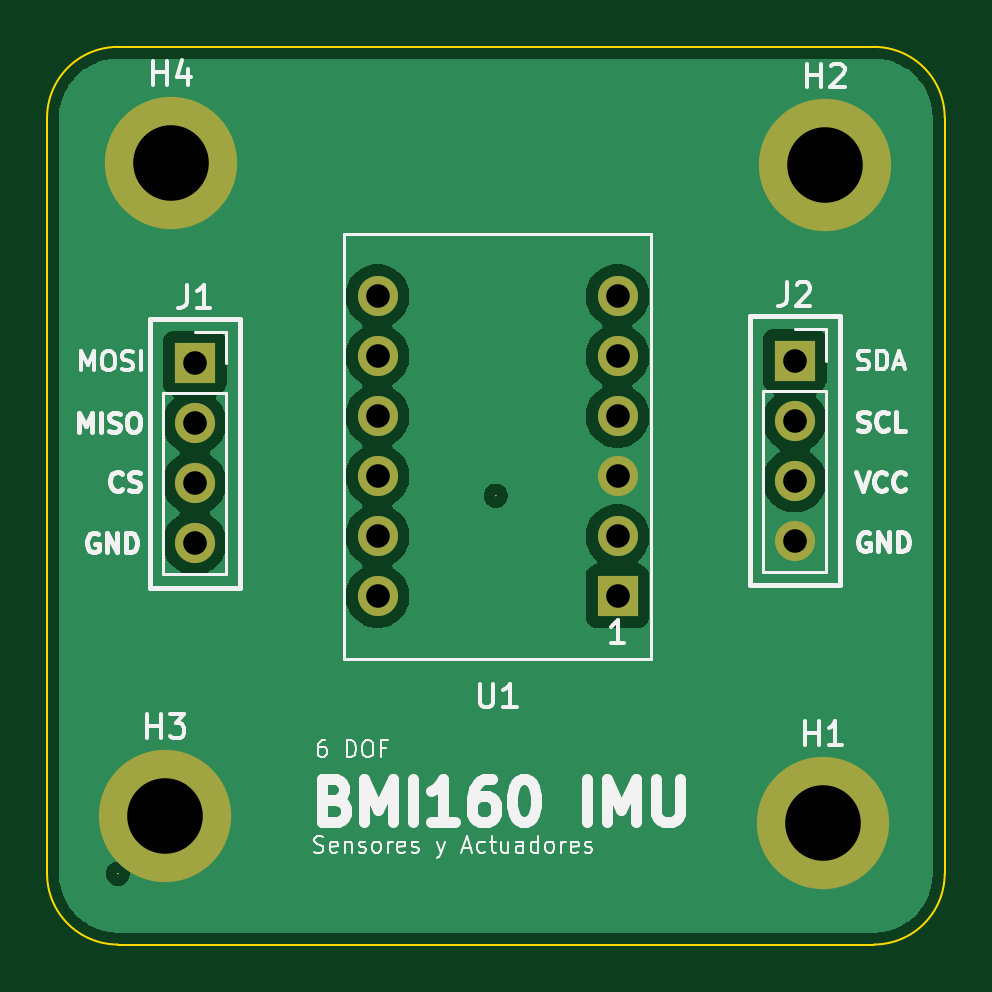
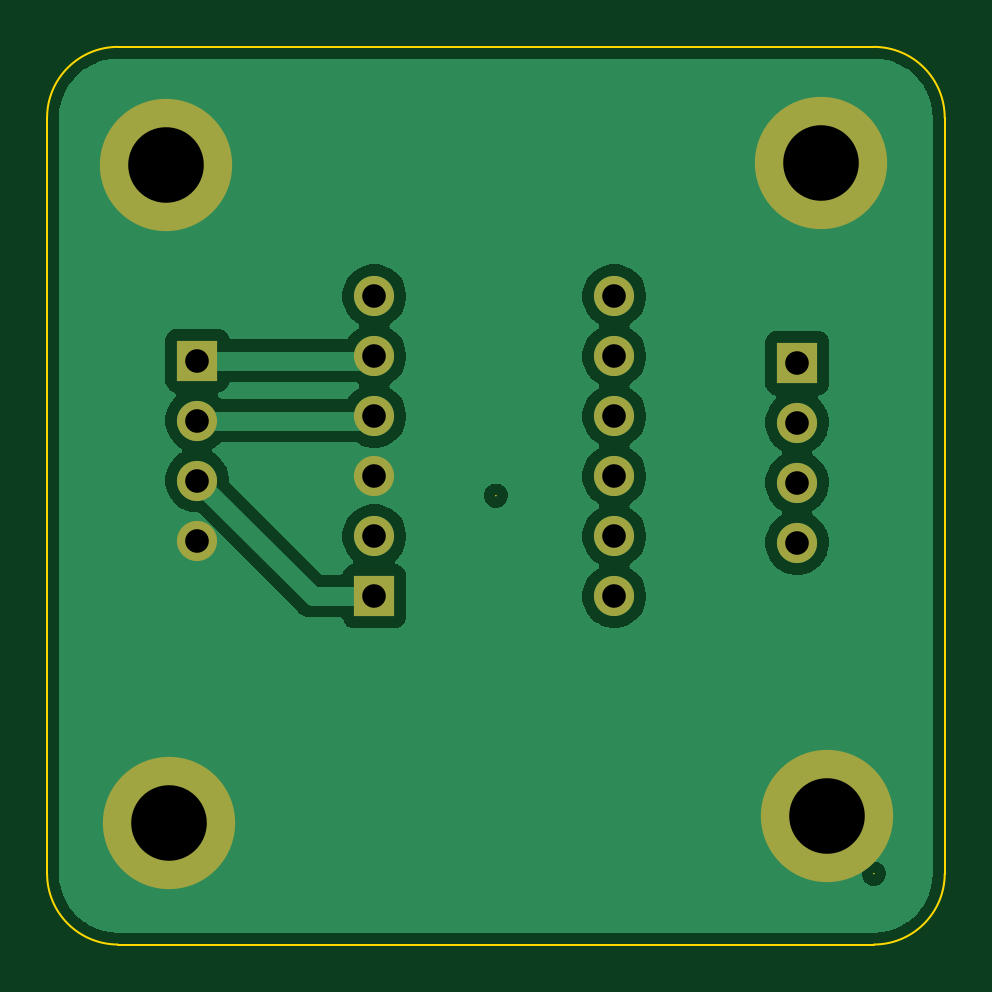
Circuit board: 11 layer files. Board 38.0 x 38.0 mm.
- bottom_copper: myoki-bmi160-layer-B_Cu.gbr (37216 bytes)
- bottom_mask: myoki-bmi160-layer-B_Mask.gbr (1276 bytes)
- paste: myoki-bmi160-layer-B_Paste.gbr (463 bytes)
- bottom_silk: myoki-bmi160-layer-B_Silkscreen.gbr (464 bytes)
- outline: myoki-bmi160-layer-Edge_Cuts.gbr (2543 bytes)
- top_copper: myoki-bmi160-layer-F_Cu.gbr (37222 bytes)
- top_mask: myoki-bmi160-layer-F_Mask.gbr (1276 bytes)
- paste: myoki-bmi160-layer-F_Paste.gbr (463 bytes)
- top_silk: myoki-bmi160-layer-F_Silkscreen.gbr (36244 bytes)
- drill: myoki-bmi160-layer-NPTH.drl (264 bytes)
- drill: myoki-bmi160-layer-PTH.drl (721 bytes)

=== bottom_copper: myoki-bmi160-layer-B_Cu.gbr (37216 bytes, source omitted) ===
=== bottom_mask: myoki-bmi160-layer-B_Mask.gbr ===
%TF.GenerationSoftware,KiCad,Pcbnew,10.0.6*%
%TF.CreationDate,2026-11-08T23:25:10-05:00*%
%TF.ProjectId,myoki-bmi160-layer,6d796f6b-692d-4626-9d69-3136302d6c61,rev?*%
%TF.SameCoordinates,Original*%
%TF.FileFunction,Soldermask,Bot*%
%TF.FilePolarity,Negative*%
%FSLAX46Y46*%
G04 Gerber Fmt 4.6, Leading zero omitted, Abs format (unit mm)*
G04 Created by KiCad (PCBNEW 10.0.6) date 2026-11-08 23:25:10*
%MOMM*%
%LPD*%
G01*
G04 APERTURE LIST*
%ADD10R,1.700000X1.700000*%
%ADD11C,1.700000*%
%ADD12C,5.600000*%
G04 APERTURE END LIST*
D10*
%TO.C,J1*%
X91250000Y-58130000D03*
D11*
X91250000Y-60670000D03*
X91250000Y-63210000D03*
X91250000Y-65750000D03*
%TD*%
D10*
%TO.C,J2*%
X116650000Y-58030000D03*
D11*
X116650000Y-60570000D03*
X116650000Y-63110000D03*
X116650000Y-65650000D03*
%TD*%
D12*
%TO.C,H1*%
X117850000Y-77600000D03*
%TD*%
%TO.C,H4*%
X90250000Y-49650000D03*
%TD*%
%TO.C,H3*%
X90000000Y-77300000D03*
%TD*%
%TO.C,H2*%
X117950000Y-49750000D03*
%TD*%
D10*
%TO.C,U1*%
X109150000Y-68000000D03*
D11*
X109150000Y-65460000D03*
X109150000Y-62920000D03*
X109150000Y-60380000D03*
X109150000Y-57840000D03*
X109150000Y-55300000D03*
X98990000Y-68000000D03*
X98990000Y-65460000D03*
X98990000Y-62920000D03*
X98990000Y-60380000D03*
X98990000Y-57840000D03*
X98990000Y-55300000D03*
%TD*%
M02*

=== paste: myoki-bmi160-layer-B_Paste.gbr ===
%TF.GenerationSoftware,KiCad,Pcbnew,10.0.6*%
%TF.CreationDate,2026-11-08T23:25:10-05:00*%
%TF.ProjectId,myoki-bmi160-layer,6d796f6b-692d-4626-9d69-3136302d6c61,rev?*%
%TF.SameCoordinates,Original*%
%TF.FileFunction,Paste,Bot*%
%TF.FilePolarity,Positive*%
%FSLAX46Y46*%
G04 Gerber Fmt 4.6, Leading zero omitted, Abs format (unit mm)*
G04 Created by KiCad (PCBNEW 10.0.6) date 2026-11-08 23:25:10*
%MOMM*%
%LPD*%
G01*
G04 APERTURE LIST*
G04 APERTURE END LIST*
M02*

=== bottom_silk: myoki-bmi160-layer-B_Silkscreen.gbr ===
%TF.GenerationSoftware,KiCad,Pcbnew,10.0.6*%
%TF.CreationDate,2026-11-08T23:25:10-05:00*%
%TF.ProjectId,myoki-bmi160-layer,6d796f6b-692d-4626-9d69-3136302d6c61,rev?*%
%TF.SameCoordinates,Original*%
%TF.FileFunction,Legend,Bot*%
%TF.FilePolarity,Positive*%
%FSLAX46Y46*%
G04 Gerber Fmt 4.6, Leading zero omitted, Abs format (unit mm)*
G04 Created by KiCad (PCBNEW 10.0.6) date 2026-11-08 23:25:10*
%MOMM*%
%LPD*%
G01*
G04 APERTURE LIST*
G04 APERTURE END LIST*
M02*

=== outline: myoki-bmi160-layer-Edge_Cuts.gbr ===
%TF.GenerationSoftware,KiCad,Pcbnew,10.0.6*%
%TF.CreationDate,2026-11-08T23:25:10-05:00*%
%TF.ProjectId,myoki-bmi160-layer,6d796f6b-692d-4626-9d69-3136302d6c61,rev?*%
%TF.SameCoordinates,Original*%
%TF.FileFunction,Profile,NP*%
%FSLAX46Y46*%
G04 Gerber Fmt 4.6, Leading zero omitted, Abs format (unit mm)*
G04 Created by KiCad (PCBNEW 10.0.6) date 2026-11-08 23:25:10*
%MOMM*%
%LPD*%
G01*
G04 APERTURE LIST*
%TA.AperFunction,Profile*%
%ADD10C,0.100000*%
%TD*%
%TA.AperFunction,Profile*%
%ADD11C,0.010050*%
%TD*%
G04 APERTURE END LIST*
D10*
X85000000Y-47750000D02*
X85000000Y-79750000D01*
X85000000Y-47750000D02*
G75*
G02*
X88000000Y-44750000I3000000J0D01*
G01*
D11*
X88005025Y-79750000D02*
G75*
G02*
X87994975Y-79750000I-5025J0D01*
G01*
X87994975Y-79750000D02*
G75*
G02*
X88005025Y-79750000I5025J0D01*
G01*
D10*
X88000000Y-82750000D02*
G75*
G02*
X85000000Y-79750000I0J3000000D01*
G01*
X88000000Y-82750000D02*
X120000000Y-82750000D01*
D11*
X90126345Y-49871320D02*
G75*
G02*
X90116295Y-49871320I-5025J0D01*
G01*
X90116295Y-49871320D02*
G75*
G02*
X90126345Y-49871320I5025J0D01*
G01*
D10*
X91621320Y-49871320D02*
G75*
G02*
X88621320Y-49871320I-1500000J0D01*
G01*
X88621320Y-49871320D02*
G75*
G02*
X91621320Y-49871320I1500000J0D01*
G01*
D11*
X90126345Y-77628680D02*
G75*
G02*
X90116295Y-77628680I-5025J0D01*
G01*
X90116295Y-77628680D02*
G75*
G02*
X90126345Y-77628680I5025J0D01*
G01*
D10*
X91621320Y-77628680D02*
G75*
G02*
X88621320Y-77628680I-1500000J0D01*
G01*
X88621320Y-77628680D02*
G75*
G02*
X91621320Y-77628680I1500000J0D01*
G01*
D11*
X104005025Y-63750000D02*
G75*
G02*
X103994975Y-63750000I-5025J0D01*
G01*
X103994975Y-63750000D02*
G75*
G02*
X104005025Y-63750000I5025J0D01*
G01*
X117883705Y-49871320D02*
G75*
G02*
X117873655Y-49871320I-5025J0D01*
G01*
X117873655Y-49871320D02*
G75*
G02*
X117883705Y-49871320I5025J0D01*
G01*
D10*
X119378680Y-49871320D02*
G75*
G02*
X116378680Y-49871320I-1500000J0D01*
G01*
X116378680Y-49871320D02*
G75*
G02*
X119378680Y-49871320I1500000J0D01*
G01*
D11*
X117883705Y-77628680D02*
G75*
G02*
X117873655Y-77628680I-5025J0D01*
G01*
X117873655Y-77628680D02*
G75*
G02*
X117883705Y-77628680I5025J0D01*
G01*
D10*
X119378680Y-77628680D02*
G75*
G02*
X116378680Y-77628680I-1500000J0D01*
G01*
X116378680Y-77628680D02*
G75*
G02*
X119378680Y-77628680I1500000J0D01*
G01*
X120000000Y-44750000D02*
X88000000Y-44750000D01*
X120000000Y-44750000D02*
G75*
G02*
X123000000Y-47750000I0J-3000000D01*
G01*
X123000000Y-79750000D02*
G75*
G02*
X120000000Y-82750000I-3000000J0D01*
G01*
X123000000Y-79750000D02*
X123000000Y-47750000D01*
M02*

=== top_copper: myoki-bmi160-layer-F_Cu.gbr (37222 bytes, source omitted) ===
=== top_mask: myoki-bmi160-layer-F_Mask.gbr ===
%TF.GenerationSoftware,KiCad,Pcbnew,10.0.6*%
%TF.CreationDate,2026-11-08T23:25:10-05:00*%
%TF.ProjectId,myoki-bmi160-layer,6d796f6b-692d-4626-9d69-3136302d6c61,rev?*%
%TF.SameCoordinates,Original*%
%TF.FileFunction,Soldermask,Top*%
%TF.FilePolarity,Negative*%
%FSLAX46Y46*%
G04 Gerber Fmt 4.6, Leading zero omitted, Abs format (unit mm)*
G04 Created by KiCad (PCBNEW 10.0.6) date 2026-11-08 23:25:10*
%MOMM*%
%LPD*%
G01*
G04 APERTURE LIST*
%ADD10R,1.700000X1.700000*%
%ADD11C,1.700000*%
%ADD12C,5.600000*%
G04 APERTURE END LIST*
D10*
%TO.C,J1*%
X91250000Y-58130000D03*
D11*
X91250000Y-60670000D03*
X91250000Y-63210000D03*
X91250000Y-65750000D03*
%TD*%
D10*
%TO.C,J2*%
X116650000Y-58030000D03*
D11*
X116650000Y-60570000D03*
X116650000Y-63110000D03*
X116650000Y-65650000D03*
%TD*%
D12*
%TO.C,H1*%
X117850000Y-77600000D03*
%TD*%
%TO.C,H4*%
X90250000Y-49650000D03*
%TD*%
%TO.C,H3*%
X90000000Y-77300000D03*
%TD*%
%TO.C,H2*%
X117950000Y-49750000D03*
%TD*%
D10*
%TO.C,U1*%
X109150000Y-68000000D03*
D11*
X109150000Y-65460000D03*
X109150000Y-62920000D03*
X109150000Y-60380000D03*
X109150000Y-57840000D03*
X109150000Y-55300000D03*
X98990000Y-68000000D03*
X98990000Y-65460000D03*
X98990000Y-62920000D03*
X98990000Y-60380000D03*
X98990000Y-57840000D03*
X98990000Y-55300000D03*
%TD*%
M02*

=== paste: myoki-bmi160-layer-F_Paste.gbr ===
%TF.GenerationSoftware,KiCad,Pcbnew,10.0.6*%
%TF.CreationDate,2026-11-08T23:25:10-05:00*%
%TF.ProjectId,myoki-bmi160-layer,6d796f6b-692d-4626-9d69-3136302d6c61,rev?*%
%TF.SameCoordinates,Original*%
%TF.FileFunction,Paste,Top*%
%TF.FilePolarity,Positive*%
%FSLAX46Y46*%
G04 Gerber Fmt 4.6, Leading zero omitted, Abs format (unit mm)*
G04 Created by KiCad (PCBNEW 10.0.6) date 2026-11-08 23:25:10*
%MOMM*%
%LPD*%
G01*
G04 APERTURE LIST*
G04 APERTURE END LIST*
M02*

=== top_silk: myoki-bmi160-layer-F_Silkscreen.gbr (36244 bytes, source omitted) ===
=== drill: myoki-bmi160-layer-NPTH.drl ===
M48
; DRILL file KiCad 10.0.6 date 2026-11-08T23:25:07
; FORMAT={-:-/ absolute / metric / decimal}
; #@! TF.CreationDate,2026-11-08T23:25:07-05:00
; #@! TF.GenerationSoftware,Kicad,Pcbnew,10.0.6
; #@! TF.FileFunction,NonPlated,1,2,NPTH
FMAT,2
METRIC
%
G90
G05
M30

=== drill: myoki-bmi160-layer-PTH.drl ===
M48
; DRILL file KiCad 10.0.6 date 2026-11-08T23:25:07
; FORMAT={-:-/ absolute / metric / decimal}
; #@! TF.CreationDate,2026-11-08T23:25:07-05:00
; #@! TF.GenerationSoftware,Kicad,Pcbnew,10.0.6
; #@! TF.FileFunction,Plated,1,2,PTH
FMAT,2
METRIC
; #@! TA.AperFunction,Plated,PTH,ComponentDrill
T1C1.000
; #@! TA.AperFunction,Plated,PTH,ComponentDrill
T2C3.200
%
G90
G05
T1
X91.25Y-58.13
X91.25Y-60.67
X91.25Y-63.21
X91.25Y-65.75
X98.99Y-55.3
X98.99Y-57.84
X98.99Y-60.38
X98.99Y-62.92
X98.99Y-65.46
X98.99Y-68.0
X109.15Y-55.3
X109.15Y-57.84
X109.15Y-60.38
X109.15Y-62.92
X109.15Y-65.46
X109.15Y-68.0
X116.65Y-58.03
X116.65Y-60.57
X116.65Y-63.11
X116.65Y-65.65
T2
X90.0Y-77.3
X90.25Y-49.65
X117.85Y-77.6
X117.95Y-49.75
M30
